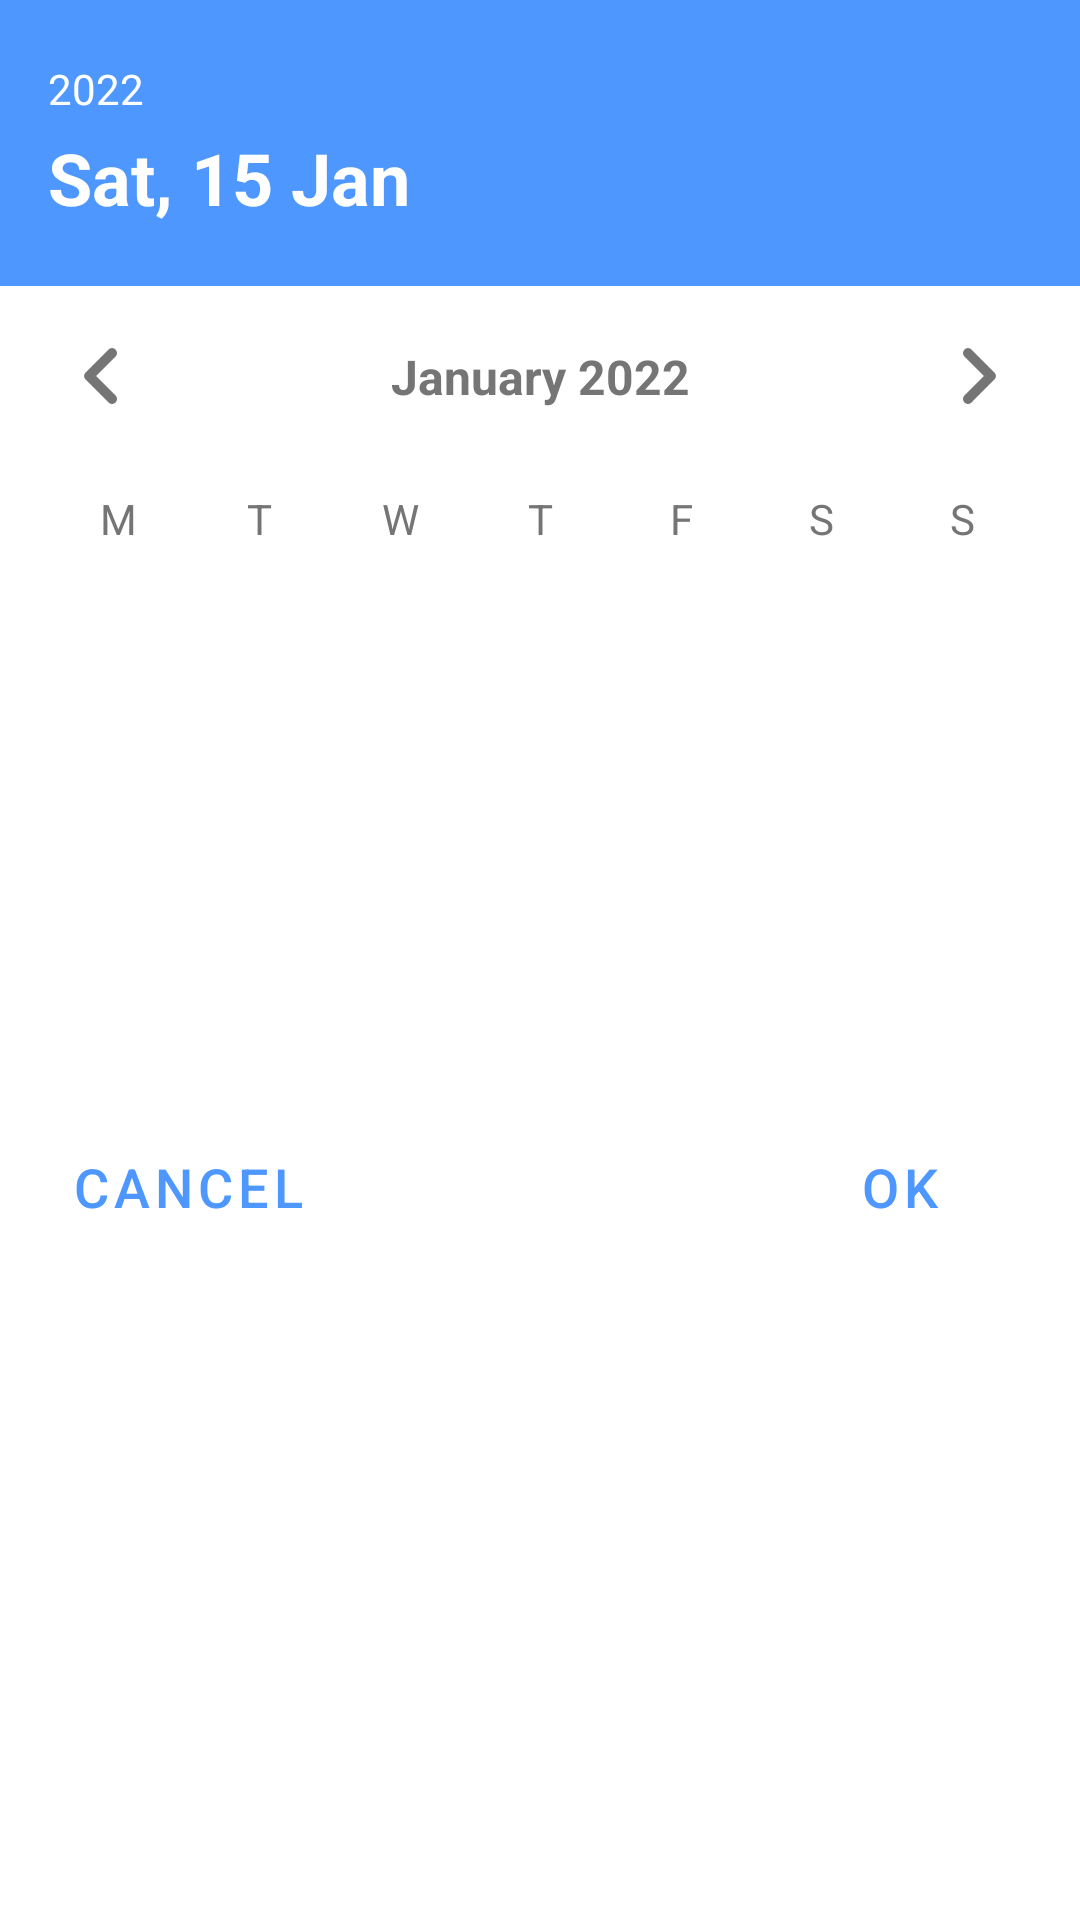

Reconstruct the res/layout file that produces this screen, plus the resources it refers to.
<!-- AndroidManifest.xml: application theme Theme.Chaspy -->
<!-- res/layout/date_picker_dialog.xml -->
<?xml version="1.0" encoding="utf-8"?>
<androidx.constraintlayout.widget.ConstraintLayout xmlns:android="http://schemas.android.com/apk/res/android"
    xmlns:app="http://schemas.android.com/apk/res-auto"
    android:layout_width="300dp"
    android:layout_height="wrap_content"
    android:maxHeight="600dp"
    android:fillViewport="true"
    android:background="@drawable/rounded_white_background">

    
    <androidx.constraintlayout.widget.ConstraintLayout
        android:id="@+id/headerLayout"
        android:layout_width="match_parent"
        android:layout_height="wrap_content"
        android:background="#4D97FF"
        android:paddingHorizontal="16dp"
        android:paddingVertical="20dp"
        app:layout_constraintTop_toTopOf="parent">

        <TextView
            android:id="@+id/tvYear"
            android:layout_width="wrap_content"
            android:layout_height="wrap_content"
            android:text="2022"
            android:textColor="#FFFFFF"
            android:textSize="14sp"
            app:layout_constraintStart_toStartOf="parent"
            app:layout_constraintTop_toTopOf="parent" />

        <TextView
            android:id="@+id/tvSelectedDate"
            android:layout_width="wrap_content"
            android:layout_height="wrap_content"
            android:layout_marginTop="4dp"
            android:text="Sat, 15 Jan"
            android:textColor="#FFFFFF"
            android:textSize="24sp"
            android:textStyle="bold"
            app:layout_constraintStart_toStartOf="parent"
            app:layout_constraintTop_toBottomOf="@id/tvYear" />
    </androidx.constraintlayout.widget.ConstraintLayout>

    
    <androidx.constraintlayout.widget.ConstraintLayout
        android:id="@+id/monthSelectionLayout"
        android:layout_width="match_parent"
        android:layout_height="wrap_content"
        android:paddingHorizontal="16dp"
        android:paddingVertical="12dp"
        app:layout_constraintTop_toBottomOf="@id/headerLayout">

        <ImageButton
            android:id="@+id/btnPreviousMonth"
            android:layout_width="36dp"
            android:layout_height="36dp"
            android:background="?attr/selectableItemBackgroundBorderless"
            android:contentDescription="Previous month"
            android:src="@drawable/ic_left"
            app:layout_constraintBottom_toBottomOf="parent"
            app:layout_constraintStart_toStartOf="parent"
            app:layout_constraintTop_toTopOf="parent"
            app:tint="#757575" />

        <TextView
            android:id="@+id/tvCurrentMonth"
            android:layout_width="0dp"
            android:layout_height="wrap_content"
            android:text="January 2022"
            android:textColor="#757575"
            android:textSize="16sp"
            android:textStyle="bold"
            android:gravity="center"
            app:layout_constraintBottom_toBottomOf="parent"
            app:layout_constraintStart_toEndOf="@id/btnPreviousMonth"
            app:layout_constraintEnd_toStartOf="@id/btnNextMonth"
            app:layout_constraintTop_toTopOf="parent" />

        <ImageButton
            android:id="@+id/btnNextMonth"
            android:layout_width="36dp"
            android:layout_height="36dp"
            android:background="?attr/selectableItemBackgroundBorderless"
            android:contentDescription="Next month"
            android:src="@drawable/ic_right"
            app:layout_constraintBottom_toBottomOf="parent"
            app:layout_constraintEnd_toEndOf="parent"
            app:layout_constraintTop_toTopOf="parent"
            app:tint="#757575" />
    </androidx.constraintlayout.widget.ConstraintLayout>

    
    <GridLayout
        android:id="@+id/calendarHeaderLayout"
        android:layout_width="match_parent"
        android:layout_height="wrap_content"
        android:columnCount="7"
        android:paddingHorizontal="16dp"
        android:paddingTop="8dp"
        app:layout_constraintTop_toBottomOf="@id/monthSelectionLayout">

        <TextView
            android:layout_width="0dp"
            android:layout_height="wrap_content"
            android:layout_columnWeight="1"
            android:gravity="center"
            android:text="M"
            android:textColor="#757575"
            android:textSize="14sp" />

        <TextView
            android:layout_width="0dp"
            android:layout_height="wrap_content"
            android:layout_columnWeight="1"
            android:gravity="center"
            android:text="T"
            android:textColor="#757575"
            android:textSize="14sp" />

        <TextView
            android:layout_width="0dp"
            android:layout_height="wrap_content"
            android:layout_columnWeight="1"
            android:gravity="center"
            android:text="W"
            android:textColor="#757575"
            android:textSize="14sp" />

        <TextView
            android:layout_width="0dp"
            android:layout_height="wrap_content"
            android:layout_columnWeight="1"
            android:gravity="center"
            android:text="T"
            android:textColor="#757575"
            android:textSize="14sp" />

        <TextView
            android:layout_width="0dp"
            android:layout_height="wrap_content"
            android:layout_columnWeight="1"
            android:gravity="center"
            android:text="F"
            android:textColor="#757575"
            android:textSize="14sp" />

        <TextView
            android:layout_width="0dp"
            android:layout_height="wrap_content"
            android:layout_columnWeight="1"
            android:gravity="center"
            android:text="S"
            android:textColor="#757575"
            android:textSize="14sp" />

        <TextView
            android:layout_width="0dp"
            android:layout_height="wrap_content"
            android:layout_columnWeight="1"
            android:gravity="center"
            android:text="S"
            android:textColor="#757575"
            android:textSize="14sp" />
    </GridLayout>

    
    <GridView
        android:id="@+id/calendarGridView"
        android:layout_width="match_parent"
        android:layout_height="wrap_content"
        android:layout_marginHorizontal="16dp"
        android:layout_marginTop="4dp"
        android:numColumns="7"
        android:verticalSpacing="12dp"
        android:horizontalSpacing="0dp"
        android:stretchMode="columnWidth"
        app:layout_constraintTop_toBottomOf="@id/calendarHeaderLayout" />

    
    <androidx.constraintlayout.widget.ConstraintLayout
        android:id="@+id/buttonBar"
        android:layout_width="match_parent"
        android:layout_height="wrap_content"
        android:padding="16dp"
        android:layout_marginTop="15dp"
        android:layout_marginBottom="10dp"
        app:layout_constraintTop_toBottomOf="@id/calendarGridView"
        app:layout_constraintBottom_toBottomOf="parent">

        <Button
            android:id="@+id/btnCancel"
            style="@style/Widget.MaterialComponents.Button.TextButton"
            android:layout_width="wrap_content"
            android:layout_height="wrap_content"
            android:text="CANCEL"
            android:textSize="18dp"
            android:textColor="#4D97FF"
            app:layout_constraintBottom_toBottomOf="parent"
            app:layout_constraintStart_toStartOf="parent"
            app:layout_constraintTop_toTopOf="parent" />

        <Button
            android:id="@+id/btnOk"
            style="@style/Widget.MaterialComponents.Button.TextButton"
            android:layout_width="wrap_content"
            android:layout_height="wrap_content"
            android:text="OK"
            android:textSize="18dp"
            android:textColor="#4D97FF"
            app:layout_constraintBottom_toBottomOf="parent"
            app:layout_constraintEnd_toEndOf="parent"
            app:layout_constraintTop_toTopOf="parent" />
    </androidx.constraintlayout.widget.ConstraintLayout>
</androidx.constraintlayout.widget.ConstraintLayout>
<!-- resources referenced by this layout -->
<resources>
  <!-- drawable ic_left (drawable) -->
  <vector xmlns:android="http://schemas.android.com/apk/res/android"
      android:width="40dp"
      android:height="40dp"
      android:viewportWidth="24"
      android:viewportHeight="24">
      <path
          android:fillColor="#000000"
          android:pathData="M14.71,6.71c-0.39,-0.39 -1.02,-0.39 -1.41,0L8.71,11.3c-0.39,0.39 -0.39,1.02 0,1.41l4.59,4.59c0.39,0.39 1.02,0.39 1.41,0 0.39,-0.39 0.39,-1.02 0,-1.41L10.83,12l3.88,-3.88c0.39,-0.39 0.39,-1.02 0,-1.41z"/>
  </vector>
  <!-- drawable ic_right (drawable) -->
  <vector xmlns:android="http://schemas.android.com/apk/res/android"
      android:width="40dp"
      android:height="40dp"
      android:viewportWidth="24"
      android:viewportHeight="24">
      <path
          android:fillColor="#000000"
          android:pathData="M9.29,6.71c0.39,-0.39 1.02,-0.39 1.41,0l4.59,4.59c0.39,0.39 0.39,1.02 0,1.41l-4.59,4.59c-0.39,0.39 -1.02,0.39 -1.41,0 -0.39,-0.39 -0.39,-1.02 0,-1.41L13.17,12l-3.88,-3.88c-0.39,-0.39 -0.39,-1.02 0,-1.41z"/>
  </vector>
  <style name="Theme.Chaspy" parent="Theme.MaterialComponents.DayNight.DarkActionBar">
          
          <item name="colorPrimary">@color/purple_500</item>
          <item name="colorPrimaryVariant">@color/purple_700</item>
          <item name="colorOnPrimary">@color/white</item>
          
          <item name="colorSecondary">@color/teal_200</item>
          <item name="colorSecondaryVariant">@color/teal_700</item>
          <item name="colorOnSecondary">@color/black</item>
          
          <item name="android:statusBarColor">?attr/colorPrimaryVariant</item>
      </style>
  <color name="purple_500">#FF6200EE</color>
  <color name="purple_700">#FF3700B3</color>
  <color name="white">#FFFFFFFF</color>
  <color name="teal_200">#FF03DAC5</color>
  <color name="teal_700">#FF018786</color>
  <color name="black">#FF000000</color>
</resources>
